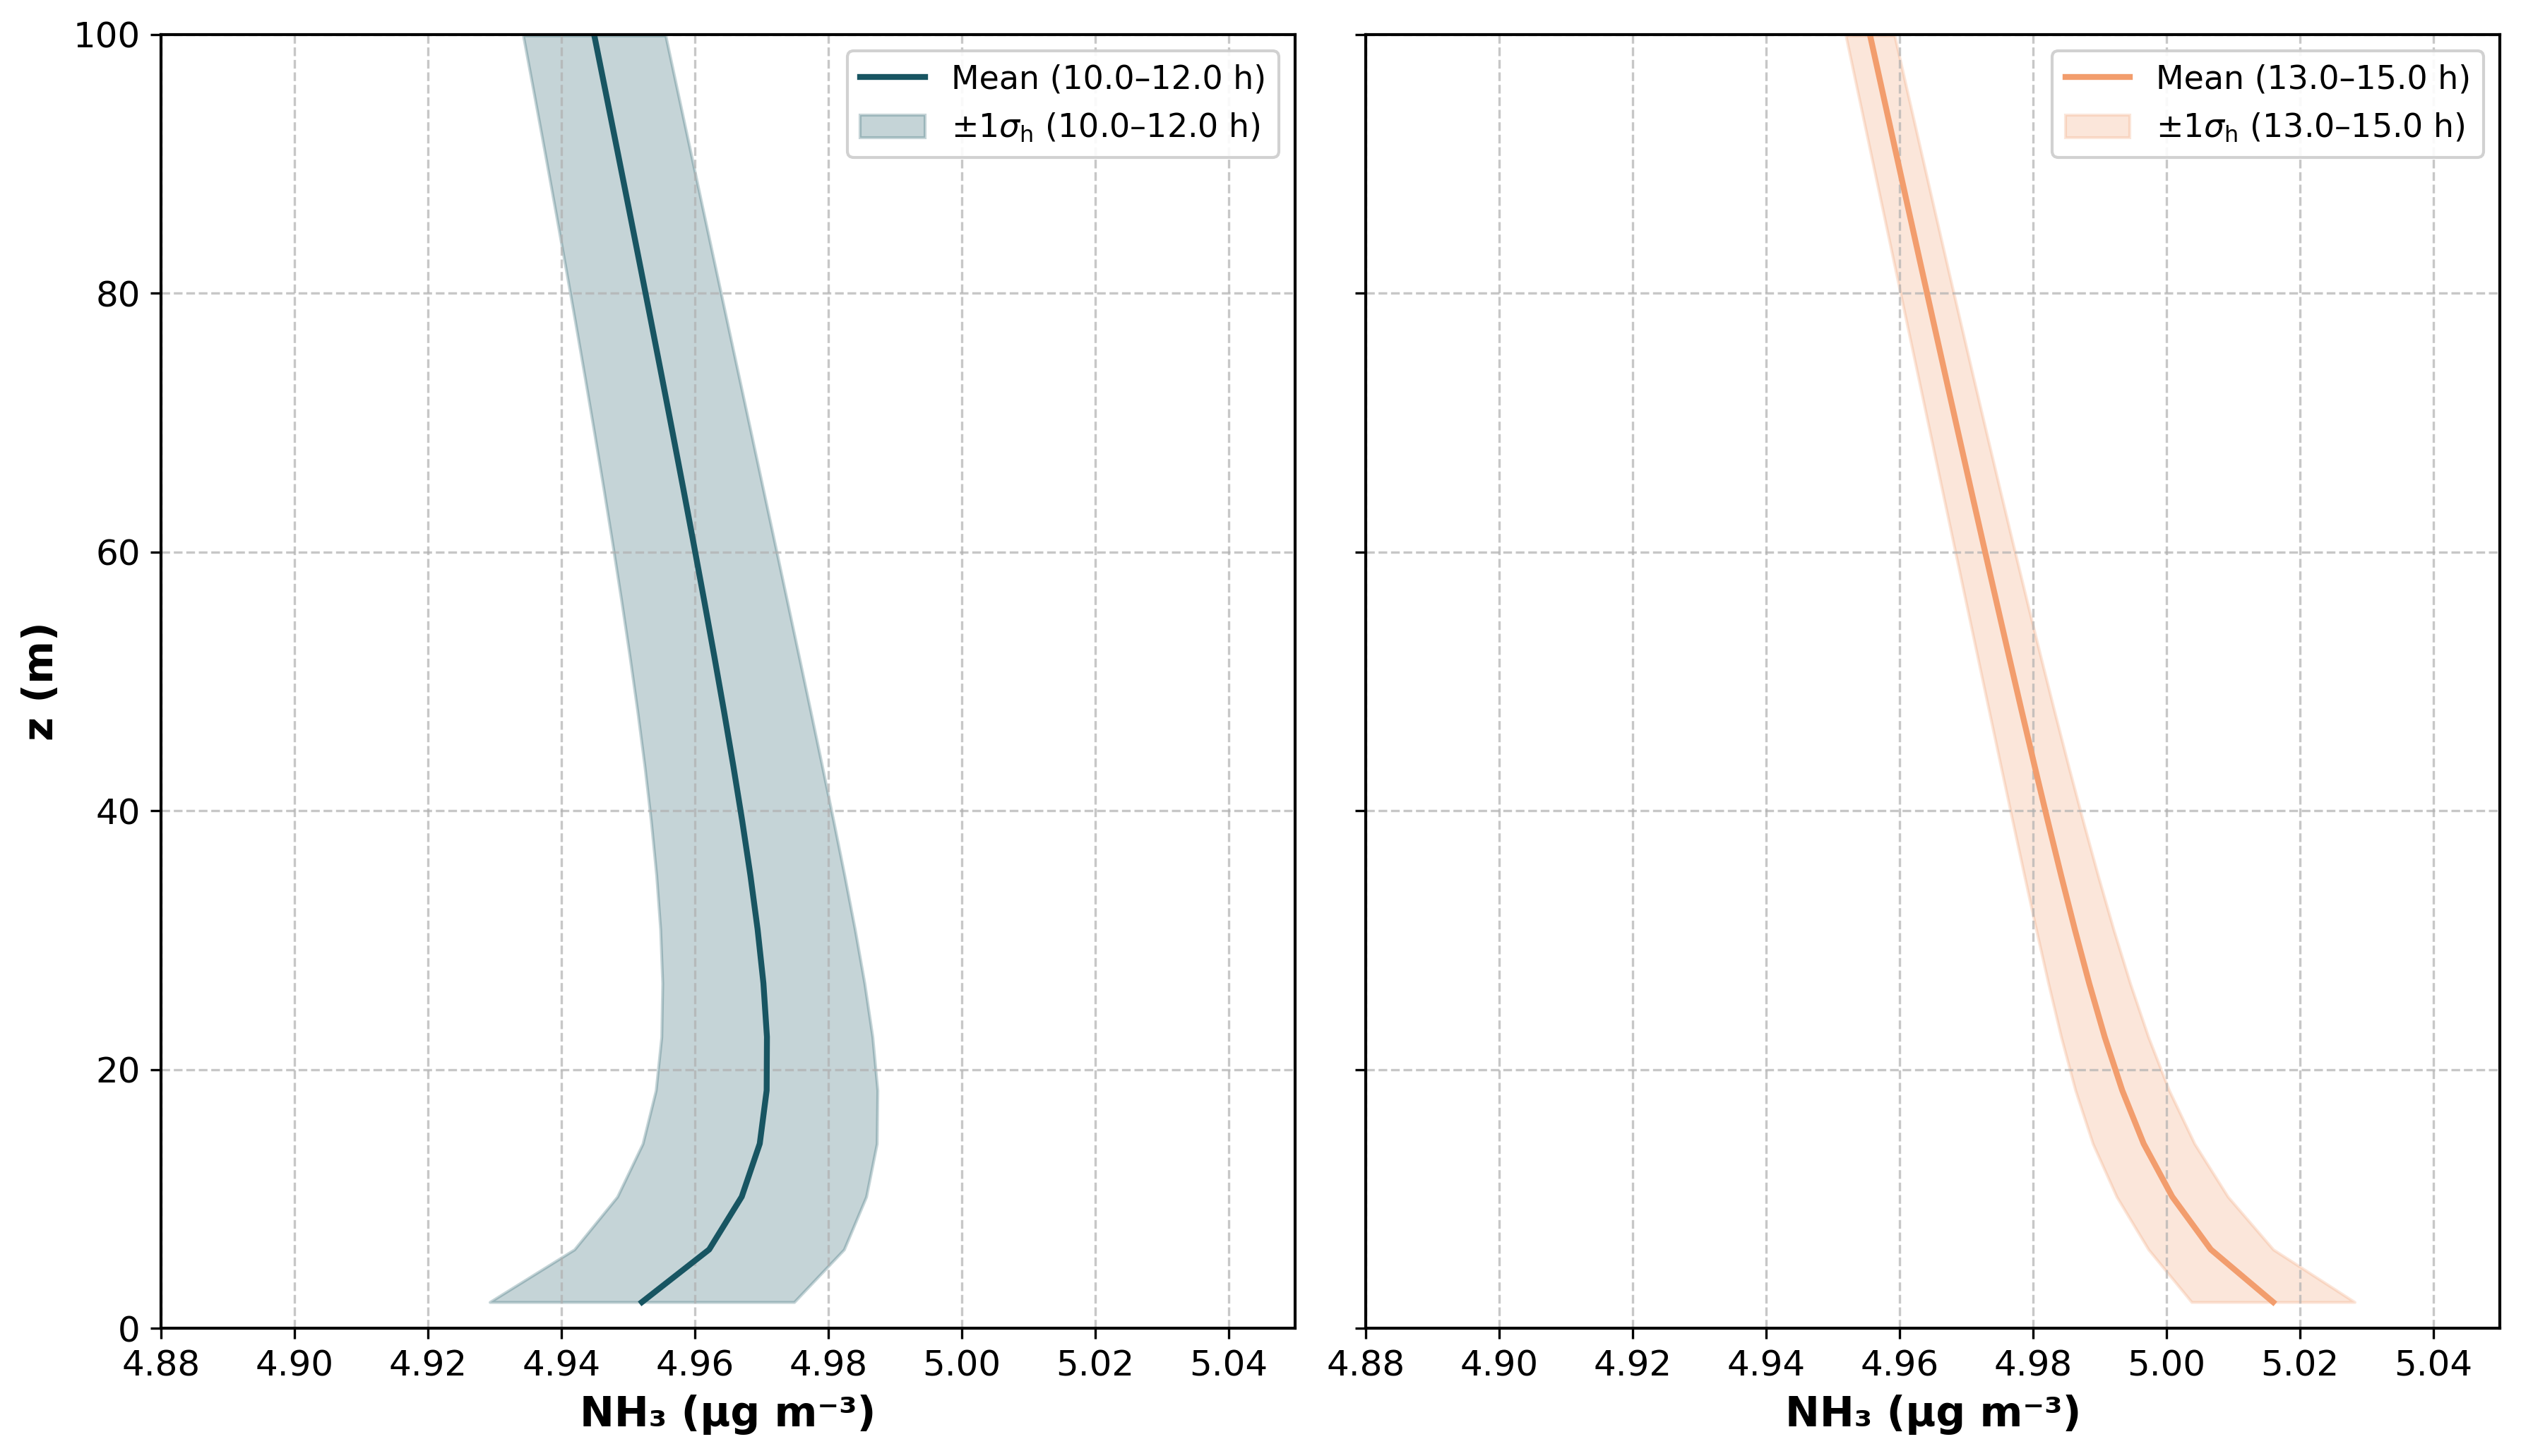

This figure's Python source:
import netCDF4 as nc
import matplotlib.pyplot as plt
import numpy as np
import re
from cmcrameri import cm as cmc
from matplotlib.ticker import FuncFormatter

LABEL_SIZE   = 14
LABEL_WEIGHT = 'bold'
TICK_SIZE    = 12
CMAP         = cmc.batlow
COLOR_A      = CMAP(0.20)
COLOR_B      = CMAP(0.75)

XLIM_NMOL = (6.95, 7.15)   # nmol mol⁻¹
XLIM_UGM3 = (4.88, 5.05)   # µg m⁻³

ds     = nc.Dataset('../cases/grassland/bg_bidir_dz04/plume_chem.default.0010800.nc')
z      = ds.variables['z'][:]
time   = ds.variables['time'][:]
rhoref = ds.groups['thermo'].variables['rhoref'][:]   # (z,) kg m⁻³

nh3   = ds.groups['default'].variables['nh3'][:]      # (time, z) horizontal mean
nh3_2 = ds.groups['default'].variables['nh3_2'][:]    # (time, z) <c'²> central moment

# σ_h = sqrt(<c'²>)
nh3_std = np.sqrt(np.maximum(nh3_2, 0.0))

time_hours   = time / 3600.0
M_NH3, M_air = 17.031, 28.97

def to_nmol(c):
    """mol/mol → nmol/mol"""
    return c * 1e9

def to_ugm3(c):
    """mol/mol → µg m⁻³  using  c × (M_NH3/M_air) × rhoref × 1e9"""
    return c * (M_NH3 / M_air) * rhoref[np.newaxis, :] * 1e9

nh3_nmol     = to_nmol(nh3)
nh3_std_nmol = to_nmol(nh3_std)
nh3_ugm3     = to_ugm3(nh3)
nh3_std_ugm3 = to_ugm3(nh3_std)

t_min, t_max = time_hours[0], time_hours[-1]
dt_h = float(np.median(np.diff(time_hours)))

z_max = 100.0
z_mask = z <= z_max

print(f"\nTime available: {t_min:.2f} – {t_max:.2f} h  (timestep ~{dt_h*60:.0f} s)")


def parse_time_input(prompt, t_min, t_max):
    """Return (t_start, t_end, is_snapshot) from user input."""
    raw = input(prompt).strip()
    m = re.match(
        r'^([+\-]?[0-9]*\.?[0-9]+(?:[eE][+\-]?[0-9]+)?)'
        r'-'
        r'([+\-]?[0-9]*\.?[0-9]+(?:[eE][+\-]?[0-9]+)?)$',
        raw
    )
    if m:
        t_s, t_e = float(m.group(1)), float(m.group(2))
        snapshot = False
    else:
        t_s = t_e = float(raw)
        snapshot = True
    tol = 0.1
    if t_s < t_min - tol or t_s > t_max + tol or t_e < t_min - tol or t_e > t_max + tol:
        raise ValueError(f"Time {raw!r} outside available range {t_min:.2f}–{t_max:.2f} h")
    return max(t_s, t_min), min(t_e, t_max), snapshot


def get_profile(data_tz, t_start, t_end, snapshot):
    """Return mean profile over [t_start, t_end], or nearest timestep if snapshot."""
    if snapshot:
        idx = np.argmin(np.abs(time_hours - t_start))
        print(f"  Snapshot: nearest timestep = {time_hours[idx]:.4f} h")
        return data_tz[idx]
    idx = np.where((time_hours >= t_start) & (time_hours <= t_end))[0]
    if len(idx) == 0:
        raise ValueError(f"No timesteps found in {t_start:.2f}–{t_end:.2f} h")
    print(f"  Range: {len(idx)} timesteps from {time_hours[idx[0]]:.4f} to {time_hours[idx[-1]]:.4f} h")
    return data_tz[idx].mean(axis=0)


def label_period(t_s, t_e, snapshot):
    if snapshot:
        return f"{time_hours[np.argmin(np.abs(time_hours - t_s))]:.2f} h"
    return f"{t_s:.1f}–{t_e:.1f} h"


def file_tag(t_s, t_e, snapshot):
    if snapshot:
        return f"{time_hours[np.argmin(np.abs(time_hours - t_s))]:.2f}h".replace('.', 'p')
    return f"{t_s:.1f}-{t_e:.1f}h".replace('.', 'p')


tA_s, tA_e, tA_snap = 10.0, 12.0, False
tB_s, tB_e, tB_snap = 13.0, 15.0, False

print("\nPeriod A:")
mA_nmol = get_profile(nh3_nmol,     tA_s, tA_e, tA_snap)
sA_nmol = get_profile(nh3_std_nmol, tA_s, tA_e, tA_snap)
mA_ugm3 = get_profile(nh3_ugm3,     tA_s, tA_e, tA_snap)
sA_ugm3 = get_profile(nh3_std_ugm3, tA_s, tA_e, tA_snap)

print("Period B:")
mB_nmol = get_profile(nh3_nmol,     tB_s, tB_e, tB_snap)
sB_nmol = get_profile(nh3_std_nmol, tB_s, tB_e, tB_snap)
mB_ugm3 = get_profile(nh3_ugm3,     tB_s, tB_e, tB_snap)
sB_ugm3 = get_profile(nh3_std_ugm3, tB_s, tB_e, tB_snap)

z_plot = z[z_mask]
labelA = label_period(tA_s, tA_e, tA_snap)
labelB = label_period(tB_s, tB_e, tB_snap)
tagA   = file_tag(tA_s, tA_e, tA_snap)
tagB   = file_tag(tB_s, tB_e, tB_snap)


def make_figure(mA, sA, mB, sB, xlabel, xlim, outname_base, save_output=True):
    fig, axes = plt.subplots(1, 2, figsize=(12, 7), sharey=True)
    fig.subplots_adjust(wspace=0.06)

    for ax, mean, std, color, lbl in zip(
        axes,
        [mA[z_mask], mB[z_mask]],
        [sA[z_mask], sB[z_mask]],
        [COLOR_A, COLOR_B],
        [labelA,  labelB],
    ):
        ax.fill_betweenx(z_plot, mean - std, mean + std,
                         color=color, alpha=0.25,
                         label=r'$\pm 1\sigma_\mathrm{h}$' + f' ({lbl})')
        ax.plot(mean, z_plot, '-', color=color, linewidth=2.0, label=f'Mean ({lbl})')
        ax.set_xlabel(xlabel, fontsize=LABEL_SIZE, fontweight=LABEL_WEIGHT)
        ax.set_ylim(0, z_max)
        ax.set_xlim(xlim)
        ax.xaxis.set_major_formatter(FuncFormatter(lambda x, _: f'{x:.2f}'))
        ax.grid(True, linestyle='--', alpha=0.7)
        ax.tick_params(axis='both', which='major', labelsize=TICK_SIZE)
        for spine in ax.spines.values():
            spine.set_linewidth(1.0)
        handles, labels_leg = ax.get_legend_handles_labels()
        ax.legend(handles[::-1], labels_leg[::-1], fontsize=TICK_SIZE - 1, framealpha=0.9)

    axes[0].set_ylabel('z (m)', fontsize=LABEL_SIZE, fontweight=LABEL_WEIGHT)
    plt.tight_layout()

    if save_output:
        plt.savefig(f'{outname_base}.png', dpi=300, bbox_inches='tight')
        plt.savefig(f'{outname_base}.pdf', dpi=300, bbox_inches='tight')
        print(f"Saved {outname_base}.png / .pdf")
    else:
        print(f"Skipped saving output for '{outname_base}' (save_output=False)")
    # plt.show()


make_figure(mA_nmol, sA_nmol, mB_nmol, sB_nmol,
            xlabel='NH₃ (nmol mol⁻¹)', xlim=XLIM_NMOL, outname_base='f05_2_nmol',
            save_output=False)

make_figure(mA_ugm3, sA_ugm3, mB_ugm3, sB_ugm3,
            xlabel='NH₃ (µg m⁻³)', xlim=XLIM_UGM3, outname_base='f04_b')

ds.close()
